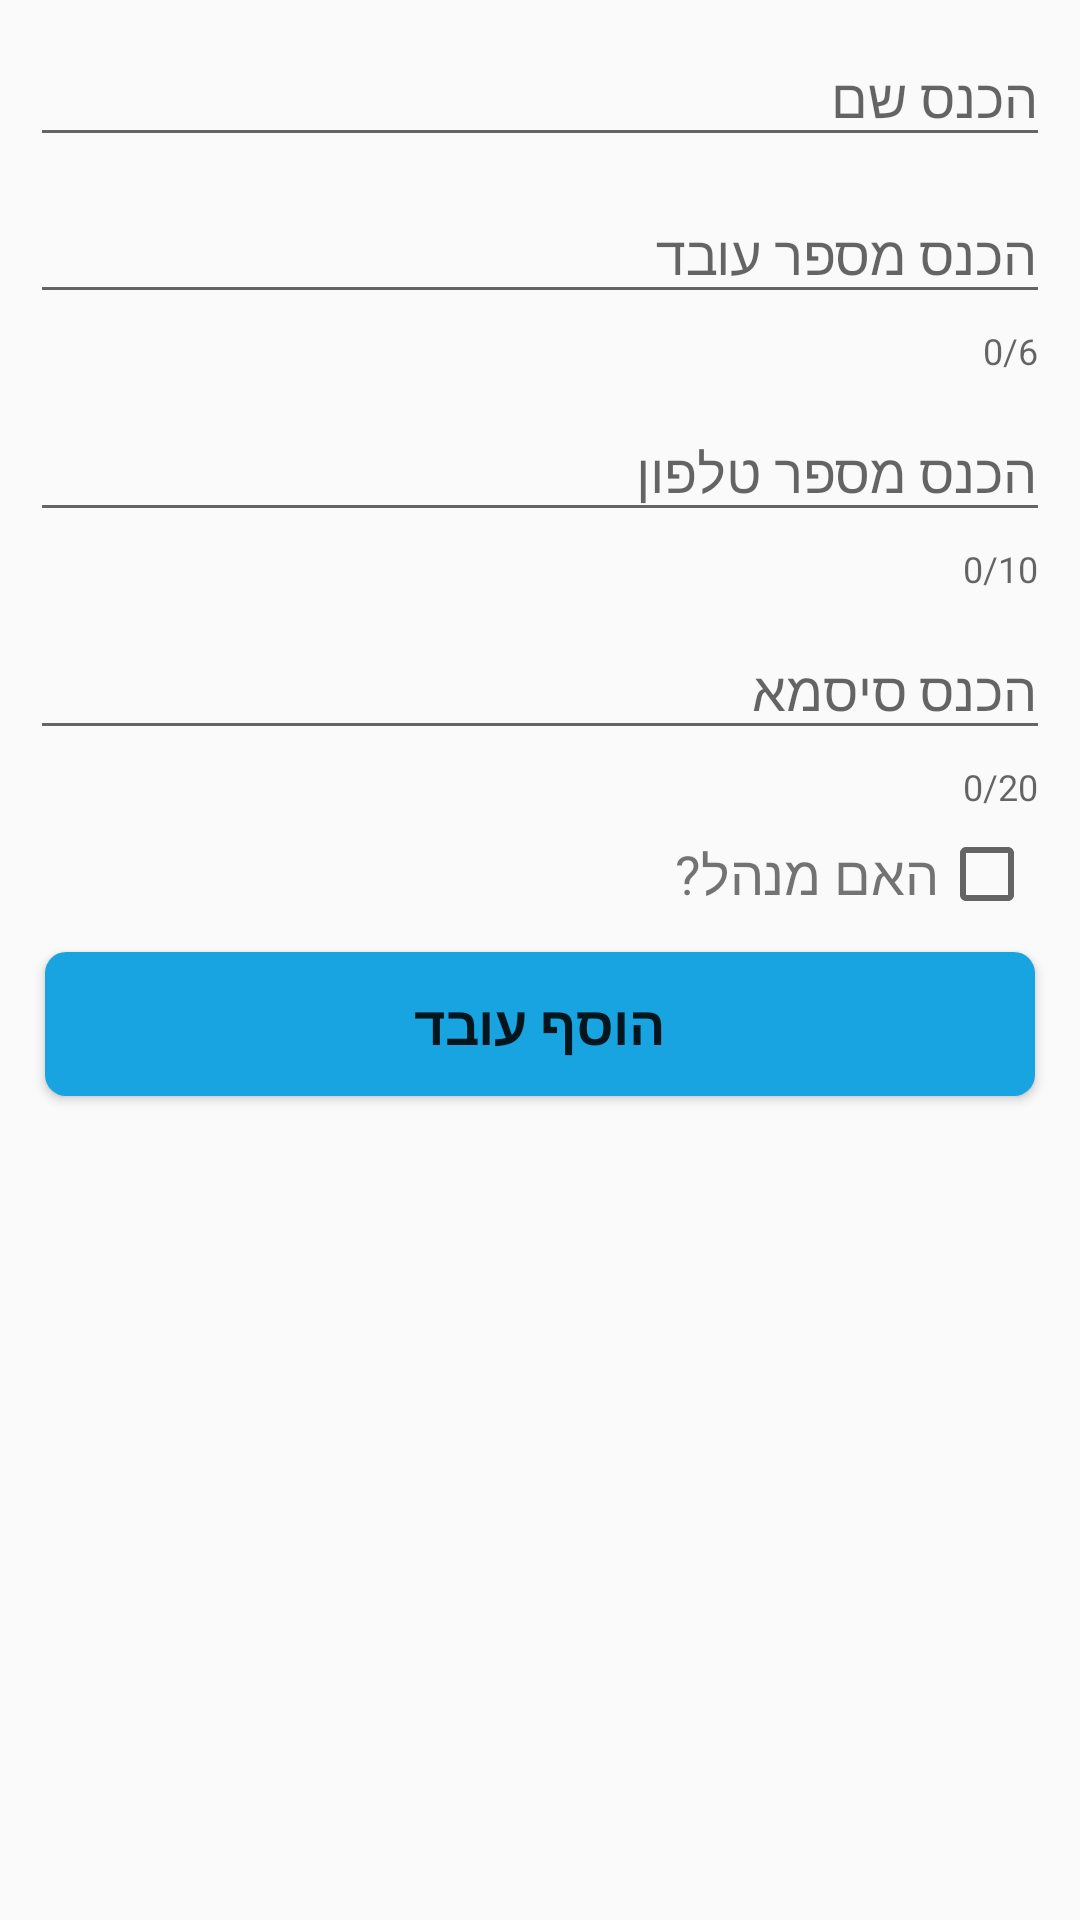

This screen was rendered from an Android layout file. Write that file and the resources it references.
<!-- AndroidManifest.xml: application theme AppTheme -->
<!-- res/layout/fragment_manage_employees.xml -->
<?xml version="1.0" encoding="utf-8"?>
<LinearLayout xmlns:android="http://schemas.android.com/apk/res/android"
    xmlns:tools="http://schemas.android.com/tools"
    android:layout_width="match_parent"
    android:layout_height="match_parent"
    android:orientation="vertical"
    tools:context=".Fragments.ManageEmployeesFragment">

    <include
        layout="@layout/user_layout"
        android:id="@+id/user_detailes" />

    <androidx.recyclerview.widget.RecyclerView
        android:layout_width="match_parent"
        android:layout_height="match_parent"
        android:layout_below="@id/user_detailes"
        android:layout_marginTop="10dp"
        android:id="@+id/employees_list" />

</LinearLayout>
<!-- res/layout/user_layout.xml (included above) -->
<?xml version="1.0" encoding="utf-8"?>
<LinearLayout xmlns:android="http://schemas.android.com/apk/res/android"
    android:layout_width="match_parent"
    android:layout_height="wrap_content"
    xmlns:app="http://schemas.android.com/apk/res-auto"
    android:layout_marginHorizontal="10dp"
    android:orientation="vertical">

    <com.google.android.material.textfield.TextInputLayout
        android:textDirection="rtl"
        android:id="@+id/enter_name_ET"
        android:layout_width="match_parent"
        android:layout_height="wrap_content"
        android:hint="@string/enter_name">

        <com.google.android.material.textfield.TextInputEditText
            android:inputType="textEmailAddress"
            android:layout_width="match_parent"
            android:layout_height="wrap_content" />

    </com.google.android.material.textfield.TextInputLayout>


    <com.google.android.material.textfield.TextInputLayout
        android:id="@+id/enter_email_ET"
        android:layout_width="match_parent"
        android:layout_height="wrap_content"
        app:counterEnabled="true"
        app:counterMaxLength="6"
        android:hint="@string/enter_employee_number">

        <com.google.android.material.textfield.TextInputEditText
            android:inputType="numberDecimal"
            android:layout_width="match_parent"
            android:maxLength="6"
            android:layout_height="wrap_content" />

    </com.google.android.material.textfield.TextInputLayout>


    <com.google.android.material.textfield.TextInputLayout
        android:id="@+id/enter_phone_ET"
        android:layout_width="match_parent"
        android:layout_height="wrap_content"
        app:counterEnabled="true"
        app:counterMaxLength="10"
        android:hint="@string/enter_phone">

        <com.google.android.material.textfield.TextInputEditText
            android:inputType="numberDecimal"
            android:layout_width="match_parent"
            android:layout_height="wrap_content" />

    </com.google.android.material.textfield.TextInputLayout>

    <com.google.android.material.textfield.TextInputLayout
        android:id="@+id/enter_password_ET"
        android:layout_width="match_parent"
        android:layout_height="wrap_content"
        app:counterEnabled="true"
        app:counterMaxLength="20"
        android:hint="@string/enter_password">

        <com.google.android.material.textfield.TextInputEditText
            android:inputType="textPassword"
            android:layout_width="match_parent"
            android:layout_height="wrap_content" />

    </com.google.android.material.textfield.TextInputLayout>

    <LinearLayout
        android:layout_margin="5dp"
        android:layout_below="@id/enter_password_ET"
        android:id="@+id/admin_LL"
        android:orientation="horizontal"
        android:layout_width="match_parent"
        android:layout_height="wrap_content">

        <TextView
            android:textDirection="rtl"
            android:gravity="center_vertical"
            android:textSize="18sp"
            android:layout_weight="1"
            android:layout_width="0dp"
            android:layout_height="match_parent"
            android:text="@string/admin" />

        <CheckBox
            android:id="@+id/is_admin_CB"
            android:layout_width="wrap_content"
            android:layout_height="wrap_content" />

    </LinearLayout>


    <Button
        style="@style/button_style"
        android:textStyle="bold"
        android:textSize="18sp"
        android:background="@drawable/button_background"
        android:id="@+id/signin_button"
        android:layout_width="match_parent"
        android:layout_height="wrap_content"
        android:layout_below="@id/admin_LL"
        android:text="@string/add_user"
        android:textAllCaps="false"
        android:layout_margin="5dp" />

    <ProgressBar
        android:indeterminateTint="@color/colorPrimaryDark"
        android:visibility="gone"
        android:layout_gravity="center_horizontal"
        android:layout_width="70dp"
        android:layout_height="70dp"
        android:indeterminate="true"
        android:id="@+id/progressbar" />

</LinearLayout>
<!-- resources referenced by this layout -->
<resources>
  <color name="colorPrimaryDark">#043353</color>
  <!-- drawable button_background (drawable) -->
  <?xml version="1.0" encoding="utf-8"?>
  <shape android:shape="rectangle"
      xmlns:android="http://schemas.android.com/apk/res/android">
      <corners android:radius="7dp" />
      <solid
          android:color="@color/colorPrimary" />
  
  </shape>
  <string name="add_user">הוסף עובד</string>
  <string name="admin">האם מנהל?</string>
  <string name="enter_employee_number">הכנס מספר עובד</string>
  <string name="enter_name">הכנס שם</string>
  <string name="enter_password">הכנס סיסמא</string>
  <string name="enter_phone">הכנס מספר טלפון</string>
  <style name="button_style">
          <item name="elevation">9dp</item>
          <item name="textAllCaps">false</item>
      </style>
  <style name="AppTheme" parent="Theme.AppCompat.Light.NoActionBar">
          
          <item name="colorPrimary">@color/colorPrimary</item>
          <item name="colorPrimaryDark">@color/colorPrimaryDark</item>
          <item name="colorAccent">@color/colorAccent</item>
      </style>
  <color name="colorPrimary">#18a4e0</color>
  <color name="colorAccent">#d3dde6</color>
</resources>
